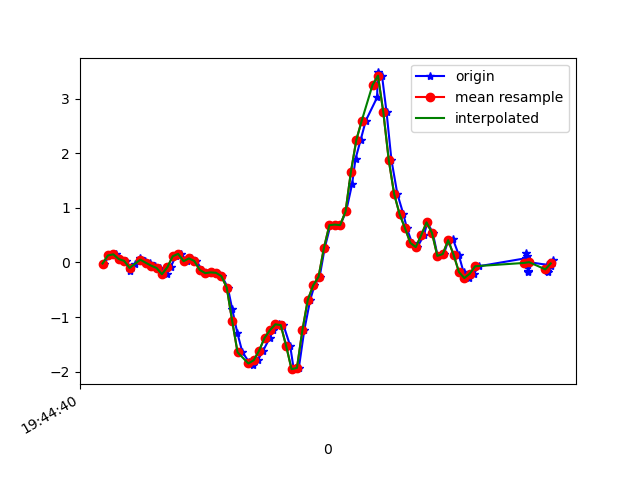

Source data for this figure (header and first rows):
1617738280264, 433916961992595, -0.01885606, -0.1031584, -0.025559332
1617738280289, 433916981015827, 0.129, 0.1082, -0.01579
1617738280308, 433917000014275, 0.1497, -0.2192, 0.007427
1617738280324, 433917019037507, 0.063, 0.03368, -0.02312
1617738280346, 433917038035955, 0.02879, -0.3035, 0.04408
1617738280360, 433917057233715, -0.1642, -0.09705, -0.03533
1617738280379, 433917076273539, -0.03596, 0.1412, -0.00479
1617738280400, 433917095288595, 0.074, -0.3988, 0.00254
1617738280419, 433917114328403, 0.02879, 0.162, -0.06465
1617738280436, 433917133343443, -0.005417, 0.05078, -0.02189
1617738280455, 433917152383283, -0.05795, -0.1789, -0.06221
1617738280474, 433917171423827, -0.1007, 0.1571, -0.02556
1617738280498, 433917190465331, -0.2156, -0.2363, 0.03431
1617738280512, 433917209506803, -0.08727, -0.229, 0.001319
1617738280531, 433917228523507, 0.1143, -0.001755, -0.01212
1617738280550, 433917247564979, 0.1583, -0.3365, 0.02698
1617738280574, 433917266616499, 0.0239, -0.1948, -0.00479
1617738280588, 433917285659795, 0.07522, 0.06178, 0.04041
1617738280607, 433917304703091, 0.02635, 0.05689, 0.08684
1617738280629, 433917323721619, -0.1361, -0.07017, 0.09539
1617738280650, 433917342764915, -0.1948, -0.1227, 0.1174
1617738280664, 433917361761971, -0.1813, -0.04696, 0.1223
1617738280683, 433917380803251, -0.1887, 0.1094, 0.1052
1617738280702, 433917399819763, -0.2485, 0.3648, 0.05752
1617738280724, 433917418861043, -0.4599, 0.6897, 0.01231
1617738280740, 433917437877491, -0.8484, 1.061, -0.039
1617738280759, 433917456922803, -1.286, 1.484, -0.0671
1617738280778, 433917475964211, -1.644, 1.944, -0.0561
1617738280803, 433917494980915, -1.825, 2.422, -0.01945
1617738280817, 433917514022323, -1.873, 2.9, 0.05752
1617738280835, 433917533063795, -1.789, 3.338, 0.1638
1617738280855, 433917552080371, -1.612, 3.748, 0.2945
1617738280879, 433917571035763, -1.381, 4.109, 0.3984
1617738280893, 433917590074419, -1.238, 4.403, 0.4705
1617738280912, 433917609088243, -1.132, 4.558, 0.5389
1617738280930, 433917628126899, -1.147, 4.48, 0.5731
1617738280955, 433917647140787, -1.528, 4.266, 0.5804
1617738280968, 433917666203379, -1.953, 3.941, 0.5914
1617738280987, 433917685217907, -1.931, 3.49, 0.6024
1617738281007, 433917704257267, -1.244, 3.02, 0.5279
1617738281029, 433917723296563, -0.6871, 2.651, 0.3336
1617738281045, 433917742311091, -0.4208, 2.103, 0.08806
1617738281064, 433917761363891, -0.262, 1.257, -0.1013
1617738281083, 433917780403571, 0.2683, 0.4222, -0.2345
1617738281104, 433917799418483, 0.6824, -0.3304, -0.3249
1617738281121, 433917818458227, 0.6934, -1.14, -0.3566
1617738281140, 433917837473075, 0.6836, -1.84, -0.309
1617738281162, 433917856512755, 0.9341, -2.362, -0.2577
1617738281184, 433917875557491, 1.43, -2.789, -0.2296
1617738281197, 433917894572531, 1.898, -3.082, -0.1734
1617738281216, 433917913612275, 2.245, -3.373, -0.08665
1617738281235, 433917932627443, 2.597, -3.745, -0.02067
1617738281277, 433917951667187, 3.022, -4.011, 0.03919
1617738281279, 433917970682611, 3.479, -4.15, 0.1345
1617738281295, 433917989722355, 3.42, -4.218, 0.308
1617738281312, 433918008762227, 2.746, -4.311, 0.4485
1617738281330, 433918027777139, 1.875, -4.323, 0.5267
1617738281352, 433918046817011, 1.253, -4.07, 0.5254
1617738281374, 433918065832051, 0.8877, -3.643, 0.4521
1617738281387, 433918084884723, 0.6299, -3.201, 0.3911
1617738281406, 433918103924723, 0.3587, -2.785, 0.3226
... 27 more rows
